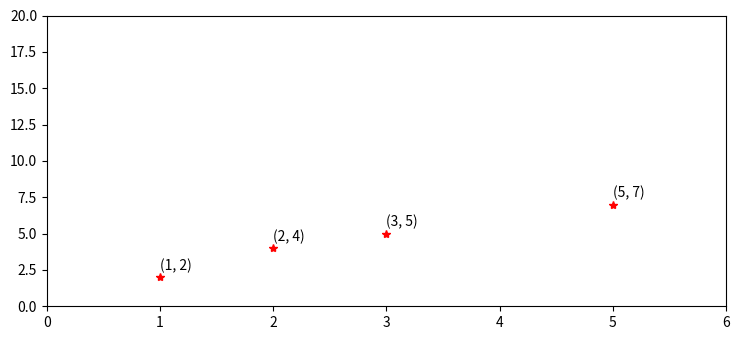

This chart was generated by the following Python code:
import matplotlib.pyplot as plt

plt.rcParams["figure.figsize"] = [7.50, 3.50]
plt.rcParams["figure.autolayout"] = True

x = [3, 1, 2, 5]
y = [5, 2, 4, 7]

plt.plot(x, y, 'r*')
plt.axis([0, 6, 0, 20])

for i, j in zip(x, y):
   plt.text(i, j+0.5, '({}, {})'.format(i, j))

plt.show()